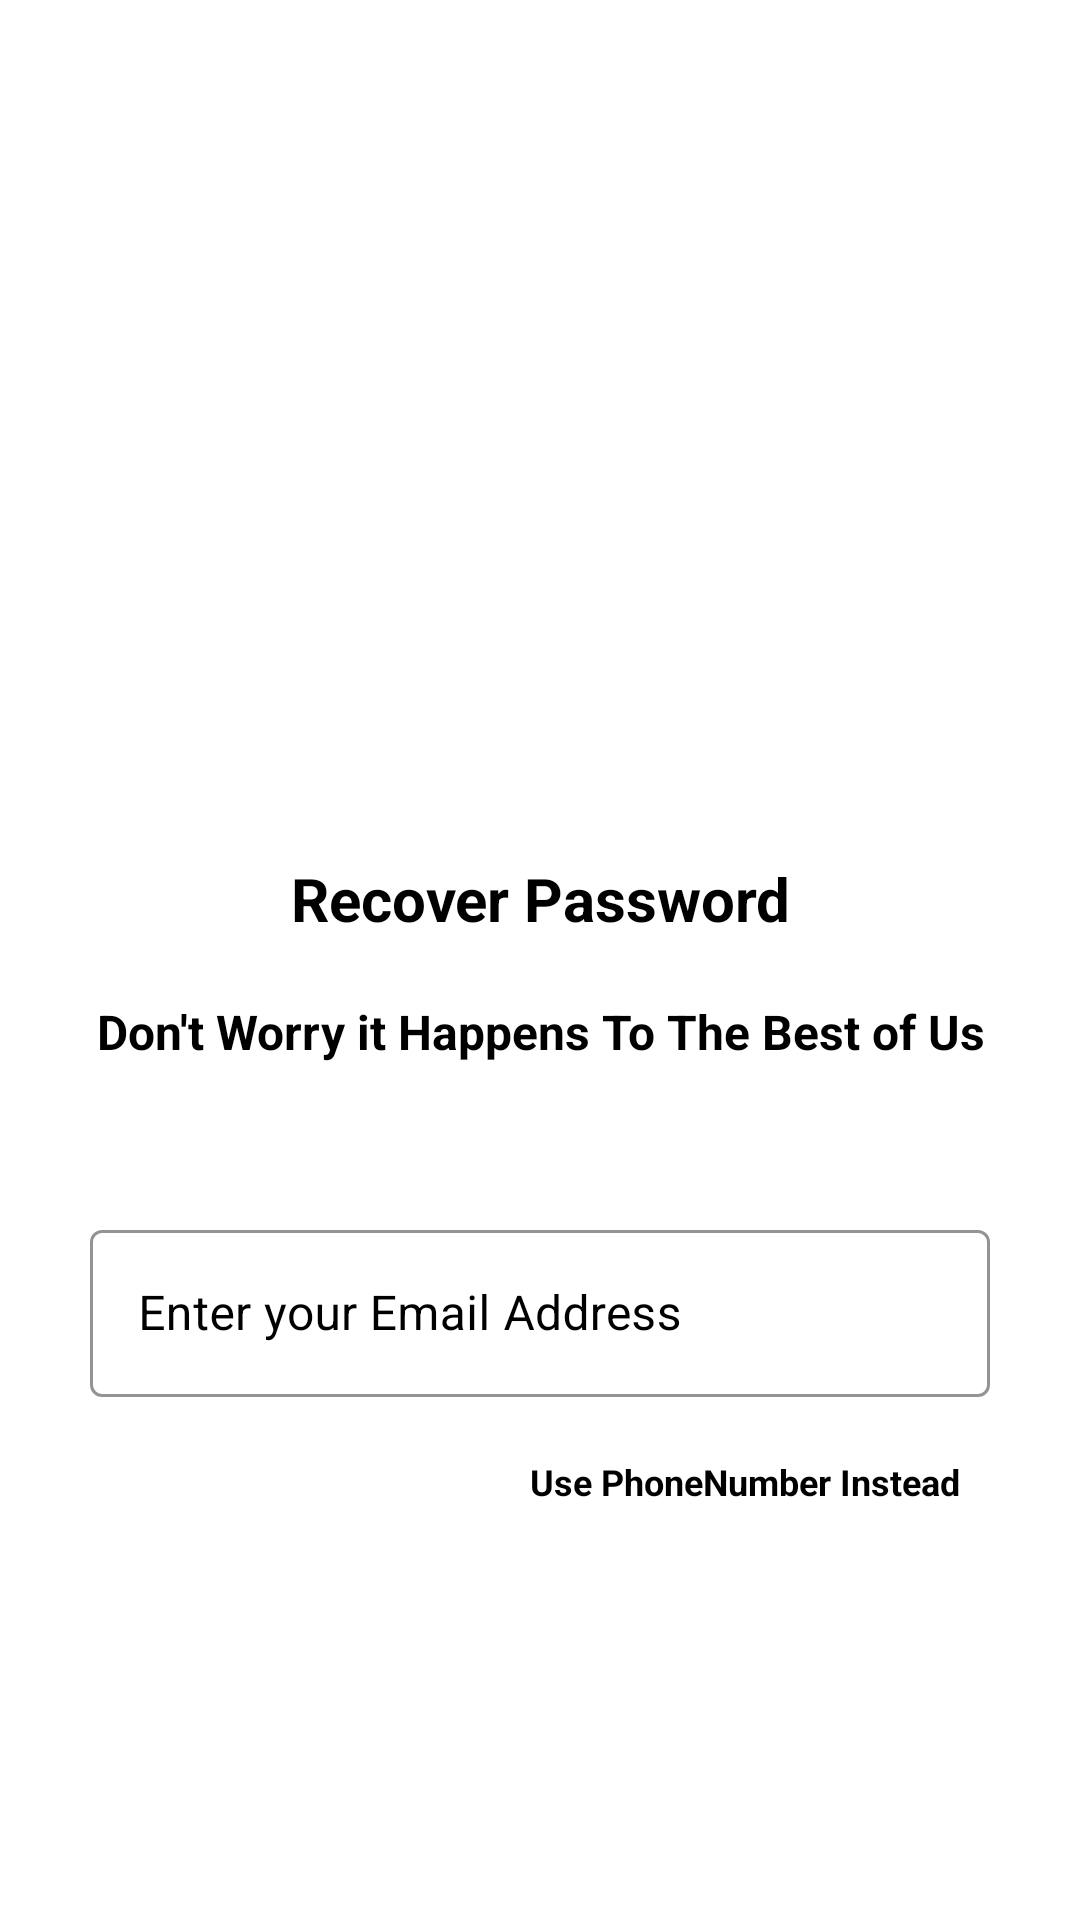

Layout XML and referenced resources for this Android screen:
<!-- AndroidManifest.xml: application theme Theme.CustomSplashScreenTheme -->
<!-- res/layout/fragment_forgot__password.xml -->
<?xml version="1.0" encoding="utf-8"?>
<androidx.constraintlayout.widget.ConstraintLayout xmlns:android="http://schemas.android.com/apk/res/android"
        xmlns:tools="http://schemas.android.com/tools"
        xmlns:app="http://schemas.android.com/apk/res-auto"
        android:layout_width="match_parent"
        android:layout_height="match_parent"
        android:background="@color/white"
        tools:context=".view.Forgot_Password">

    <androidx.appcompat.widget.Toolbar
            android:id="@+id/toolBar"
            android:layout_width="match_parent"
            android:layout_height="wrap_content"
            app:layout_constraintStart_toStartOf="parent"
            android:layout_marginTop="20dp"
            app:navigationIcon="@drawable/baseline_arrow_back_24"
            app:layout_constraintEnd_toEndOf="parent"
            app:layout_constraintTop_toTopOf="parent"
            app:layout_constraintBottom_toTopOf="@id/logo"

            >
    </androidx.appcompat.widget.Toolbar>

    <ImageView
            android:id="@+id/logo"
            android:layout_width="250dp"
            android:layout_height="100dp"
            android:src="@drawable/palm_tree"
            android:layout_marginTop="50dp"
            app:layout_constraintStart_toStartOf="parent"
            app:layout_constraintEnd_toEndOf="parent"
            app:layout_constraintTop_toBottomOf="@id/toolBar"
            />

    <TextView
            android:id="@+id/text"
            android:layout_width="wrap_content"
            android:layout_height="wrap_content"
            android:text="Recover Password"
            android:layout_marginTop="60dp"
            android:gravity="center"
            android:textSize="20sp"
            android:textStyle="bold"
            android:textColor="@color/black"
            app:layout_constraintTop_toBottomOf="@id/logo"
            app:layout_constraintStart_toStartOf="parent"
            app:layout_constraintEnd_toEndOf="parent" />

    <TextView
            android:id="@+id/happens"
            android:layout_width="wrap_content"
            android:layout_height="wrap_content"
            android:layout_marginTop="20dp"
            android:textStyle="bold"
            android:text="@string/don_t_worry_happens_to_the_best_of_us"
            app:layout_constraintTop_toBottomOf="@id/text"
            android:textColor="@color/black"
            app:layout_constraintStart_toStartOf="parent"
            app:layout_constraintEnd_toEndOf="parent"
            android:gravity="center"
            android:textSize="16sp" />

    <com.google.android.material.textfield.TextInputLayout
            android:id="@+id/passwordRecovery"
            android:layout_width="match_parent"
            android:layout_height="wrap_content"
            style="@style/Widget.MaterialComponents.TextInputLayout.OutlinedBox"
            app:layout_constraintEnd_toEndOf="parent"
            app:layout_constraintStart_toStartOf="parent"
            android:layout_marginTop="50dp"
            app:boxStrokeColor="@color/black"
            android:hint="@string/enter_your_email_address"
            android:textColorHint="@color/black"
            android:layout_marginEnd="30dp"
            android:layout_marginStart="30dp"
            app:layout_constraintTop_toBottomOf="@id/happens"
            >


        <com.google.android.material.textfield.TextInputEditText
                android:id="@+id/userEmailToRecoverPassword"
                android:layout_width="match_parent"
                android:layout_height="wrap_content"
                android:textColor="@color/black"

                />
    </com.google.android.material.textfield.TextInputLayout>


    <TextView
            android:id="@+id/usePhoneNumber"
            android:layout_width="wrap_content"
            android:layout_height="wrap_content"
            android:text="@string/use_phonenumber_instead"
            android:textColor="@color/black"
            android:textSize="12sp"
            android:textStyle="bold"
            android:onClick="onClick"
            android:clickable="true"
            app:layout_constraintTop_toBottomOf="@id/passwordRecovery"
            app:layout_constraintEnd_toEndOf="parent"
            android:layout_marginTop="20dp"
            android:layout_marginEnd="40dp"
            android:focusable="true" />

    <Button
            android:id="@+id/sendCode"
            android:layout_width="match_parent"
            android:layout_height="wrap_content"
            android:layout_marginTop="200dp"
            android:layout_marginRight="50dp"
            android:layout_marginLeft="50dp"
            android:text="@string/send"
            android:textStyle="bold"
            app:layout_constraintStart_toStartOf="parent"
            app:layout_constraintEnd_toEndOf="parent"
            android:background="@drawable/custom_button"
            app:layout_constraintBottom_toBottomOf="parent"
            app:layout_constraintTop_toBottomOf="@id/usePhoneNumber" />

    <TextView
            android:id="@+id/userEmailInstead"
            android:layout_width="wrap_content"
            android:layout_height="wrap_content"
            android:text="WELCOME"
            android:textColor="#6349a3"
            android:clickable="true"
            android:onClick="onClick"
            android:textSize="12sp"
            android:textStyle="italic"
            app:layout_constraintTop_toBottomOf="@id/sendCode"
            app:layout_constraintEnd_toEndOf="parent"
            app:layout_constraintStart_toStartOf="parent"
            android:layout_marginTop="20dp"
            />


</androidx.constraintlayout.widget.ConstraintLayout>
<!-- resources referenced by this layout -->
<resources>
  <color name="black">#FF000000</color>
  <color name="white">#FFFFFFFF</color>
  <!-- drawable custom_button (drawable) -->
  <?xml version="1.0" encoding="utf-8"?>
  <shape xmlns:android="http://schemas.android.com/apk/res/android"
         android:shape="rectangle">
  
      <solid android:color="@color/orange" />
      <stroke android:width="1dp"
              android:color="@color/black"/>
      <corners android:radius="20dp" />
      <padding android:left="10dp"
               android:bottom="10dp"
               android:top="10dp"
      />
  
  </shape>
  <string name="don_t_worry_happens_to_the_best_of_us">Don\'t Worry it Happens To The Best of Us</string>
  <string name="enter_your_email_address">Enter your Email Address</string>
  <string name="send">SEND</string>
  <string name="use_phonenumber_instead">Use PhoneNumber Instead</string>
  <style name="Theme.CustomSplashScreenTheme" parent="Theme.MaterialComponents.DayNight.NoActionBar" tools:ignore="ResourceCycle">
  
  
          <item name="background">@color/white</item>
          <item name="colorSecondary">@color/black</item>
          <item name="android:windowSplashScreenBackground" tools:targetApi="s">@color/white</item>
          <item name="android:windowSplashScreenAnimatedIcon" tools:ignore="NewApi">@drawable/palm</item>
          <item name="android:windowSplashScreenAnimationDuration" tools:targetApi="s">1000</item>
          <item name="postSplashScreenTheme">@style/Theme.EcleStay</item>
              
  
  
  
              
          <item name="colorPrimary">@color/purple_500</item>
          <item name="colorPrimaryVariant">@color/purple_700</item>
          <item name="colorOnPrimary">@color/white</item>
  
              <item name="colorSecondaryVariant">@color/teal_700</item>
              <item name="colorOnSecondary">@color/black</item>
              
              <item name="android:statusBarColor" tools:targetApi="l">?attr/colorPrimaryVariant</item>
  
      </style>
  <color name="orange">#f59042</color>
  <style name="Theme.EcleStay" parent="Theme.MaterialComponents.DayNight.NoActionBar">
          
  
  
  
          <item name="colorPrimary">@color/purple_500</item>
          <item name="colorPrimaryVariant">@color/purple_700</item>
          <item name="colorOnPrimary">@color/white</item>
          
          ç
          <item name="colorSecondaryVariant">@color/white</item>
          <item name="colorOnSecondary">@color/black</item>
          
          
      </style>
  <color name="purple_500">#FF6200EE</color>
  <color name="purple_700">#FF3700B3</color>
  <color name="teal_700">#FF018786</color>
</resources>
